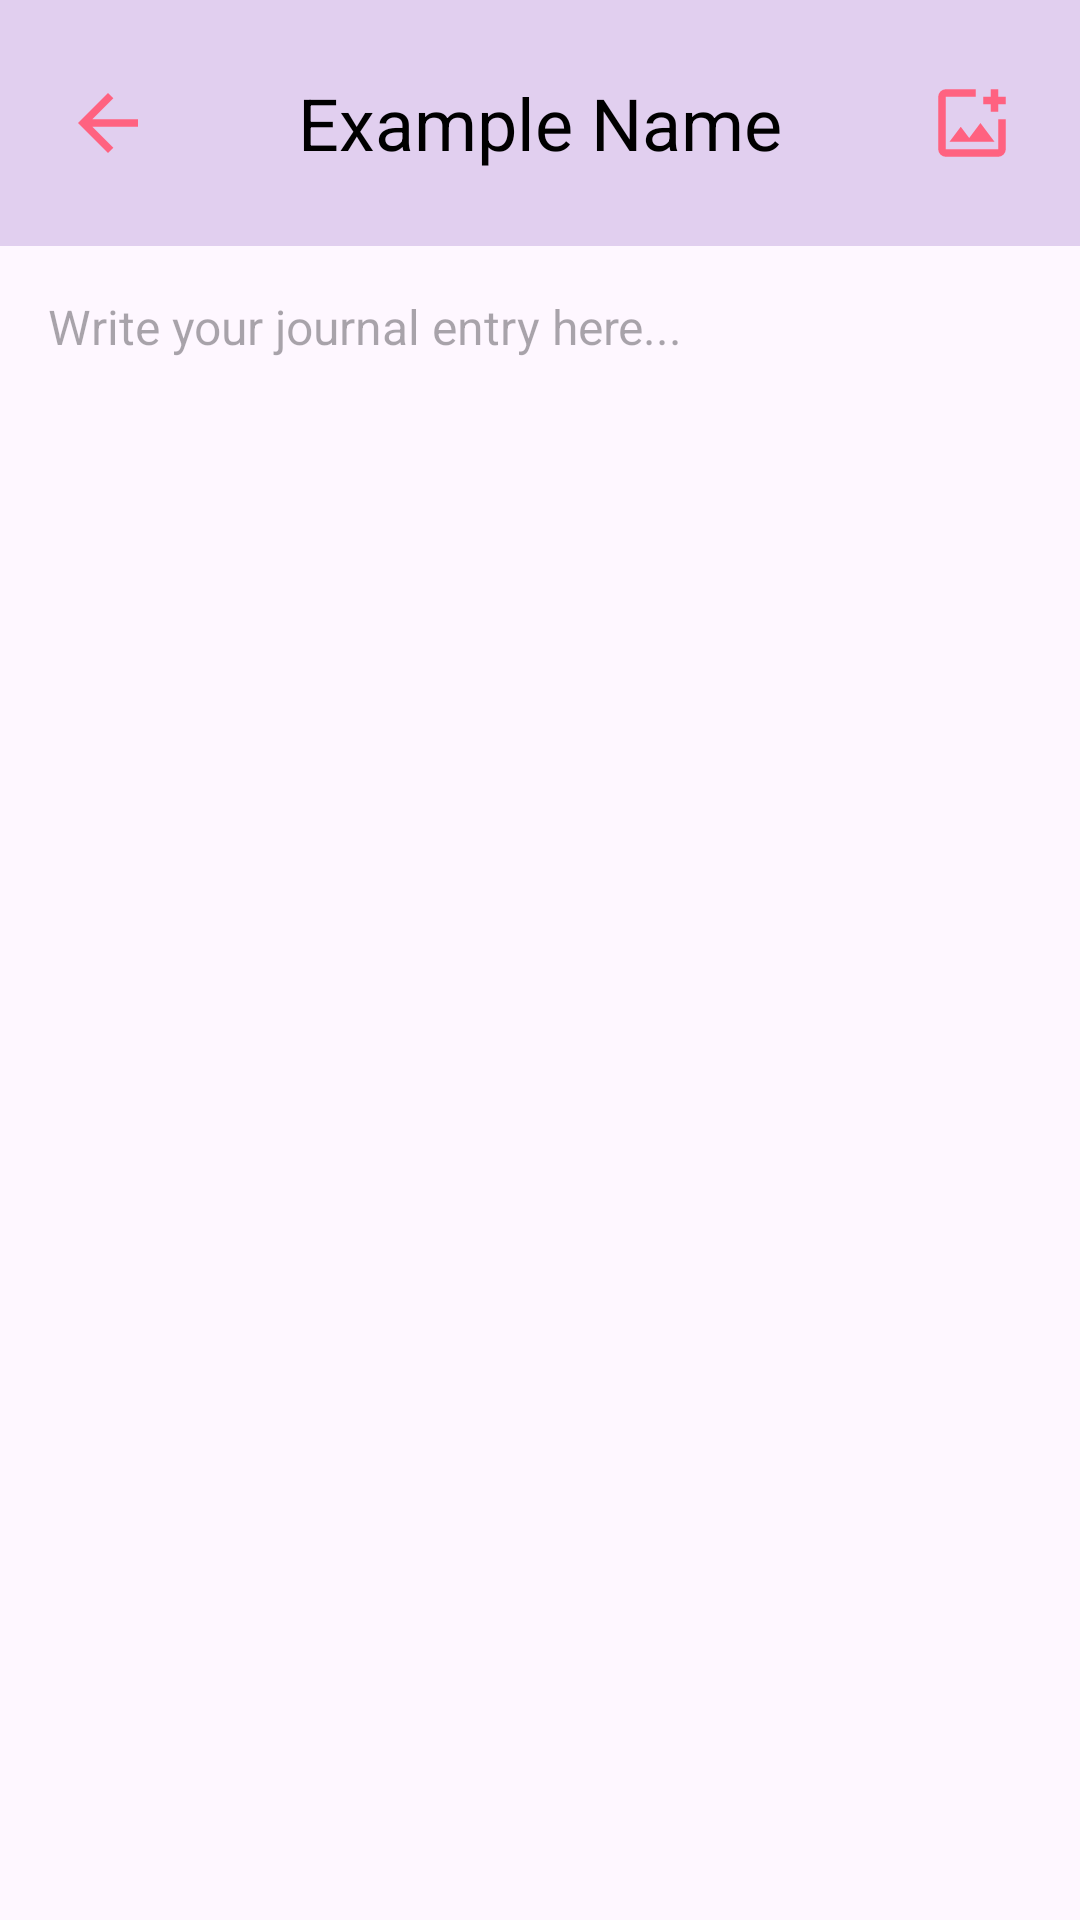

This screen was rendered from an Android layout file. Write that file and the resources it references.
<!-- AndroidManifest.xml: application theme Theme.DreamJournalApplication -->
<!-- res/layout/activity_editing_journal_text.xml -->
<?xml version="1.0" encoding="utf-8"?>
<LinearLayout xmlns:android="http://schemas.android.com/apk/res/android"
    xmlns:app="http://schemas.android.com/apk/res-auto"
    android:layout_width="match_parent"
    android:layout_height="match_parent"
    android:orientation="vertical"
    android:fitsSystemWindows="true">

    <androidx.appcompat.widget.Toolbar
        android:layout_width="match_parent"
        android:layout_height="82dp"
        android:background="#E1CFEF"
        android:theme="@style/ThemeOverlay.AppCompat.ActionBar"
        app:popupTheme="@style/ThemeOverlay.AppCompat.Light"
        app:contentInsetStart="0dp"
        app:contentInsetEnd="0dp"
        android:paddingStart="16dp"
        android:paddingEnd="16dp">

        <RelativeLayout
            android:layout_width="match_parent"
            android:layout_height="match_parent"
            android:gravity="center_vertical">

            <ImageView
                android:id="@+id/backToHomeIcon"
                android:layout_width="40dp"
                android:layout_height="40dp"
                android:layout_alignParentStart="true"
                android:layout_centerVertical="true"
                android:src="@drawable/outline_arrow_back_24"
                android:background="?attr/selectableItemBackgroundBorderless"
                android:padding="5dp"/>

            <TextView
                android:id="@+id/toolbarTitle"
                android:layout_width="wrap_content"
                android:layout_height="wrap_content"
                android:layout_centerInParent="true"
                android:text="Example Name"
                android:textColor="@android:color/black"
                android:textSize="24sp" />

            <ImageView
                android:id="@+id/addMediaIcon"
                android:layout_width="40dp"
                android:layout_height="40dp"
                android:layout_alignParentEnd="true"
                android:layout_centerVertical="true"
                android:src="@drawable/outline_add_photo_alternate_24"
                android:background="?attr/selectableItemBackgroundBorderless"
                android:padding="5dp"/>

        </RelativeLayout>

    </androidx.appcompat.widget.Toolbar>

    <ScrollView
        android:layout_width="match_parent"
        android:layout_height="0dp"
        android:layout_weight="1"
        android:fillViewport="true">

        <LinearLayout
            android:id="@+id/contentLayout"
            android:layout_width="match_parent"
            android:layout_height="wrap_content"
            android:orientation="vertical"
            android:gravity="center_horizontal">

            <EditText
                android:id="@+id/journalEditText"
                android:layout_width="match_parent"
                android:layout_height="wrap_content"
                android:minHeight="200dp"
                android:background="@android:color/transparent"
                android:gravity="top|start"
                android:hint="Write your journal entry here..."
                android:inputType="textMultiLine|textCapSentences"
                android:scrollbars="vertical"
                android:isScrollContainer="true"
                android:imeOptions="flagNoExtractUi"
                android:textSize="16sp"
                android:padding="16dp"/>

        </LinearLayout>
    </ScrollView>

</LinearLayout>
<!-- resources referenced by this layout -->
<resources>
  <!-- drawable outline_add_photo_alternate_24 (drawable) -->
  <vector xmlns:android="http://schemas.android.com/apk/res/android" android:height="24dp" android:tint="#FF6280" android:viewportHeight="960" android:viewportWidth="960" android:width="24dp">
        
      <path android:fillColor="@android:color/white" android:pathData="M480,480Q480,480 480,480Q480,480 480,480L480,480Q480,480 480,480Q480,480 480,480L480,480Q480,480 480,480Q480,480 480,480L480,480Q480,480 480,480Q480,480 480,480L480,480Q480,480 480,480Q480,480 480,480Q480,480 480,480Q480,480 480,480ZM200,840Q167,840 143.5,816.5Q120,793 120,760L120,200Q120,167 143.5,143.5Q167,120 200,120L520,120Q520,137 520,157Q520,177 520,200L200,200Q200,200 200,200Q200,200 200,200L200,760Q200,760 200,760Q200,760 200,760L760,760Q760,760 760,760Q760,760 760,760L760,440Q783,440 803,440Q823,440 840,440L840,760Q840,793 816.5,816.5Q793,840 760,840L200,840ZM240,680L720,680L570,480L450,640L360,520L240,680ZM680,360L680,280L600,280L600,200L680,200L680,120L760,120L760,200L840,200L840,280L760,280L760,360L680,360Z"/>
      
  </vector>
  <!-- drawable outline_arrow_back_24 (drawable) -->
  <vector xmlns:android="http://schemas.android.com/apk/res/android" android:autoMirrored="true" android:height="24dp" android:tint="#FF6280" android:viewportHeight="960" android:viewportWidth="960" android:width="24dp">
        
      <path android:fillColor="@android:color/white" android:pathData="M313,520L537,744L480,800L160,480L480,160L537,216L313,440L800,440L800,520L313,520Z"/>
      
  </vector>
  <style name="Theme.DreamJournalApplication" parent="Base.Theme.DreamJournalApplication" />
  <style name="Base.Theme.DreamJournalApplication" parent="Theme.Material3.DayNight.NoActionBar">
          
          
      </style>
</resources>
